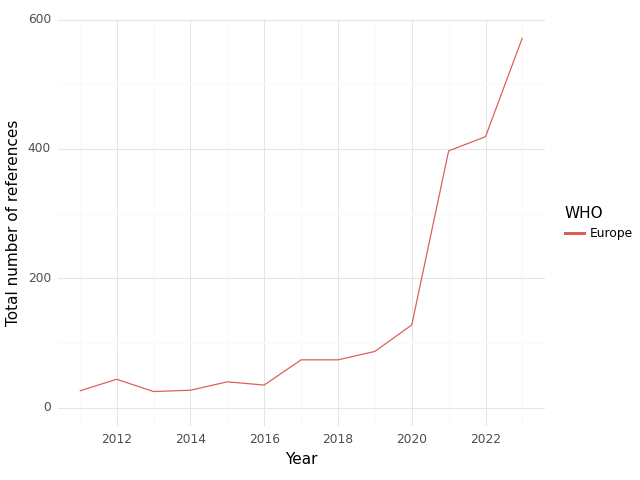

The file beside this chart, header and first rows:
, WHO, Year, intersection, climate, health, sum
0, Europe, 2011, 26.0, 848.0, 892.0, 1766
1, Europe, 2012, 44.0, 1206, 980.0, 2230
2, Europe, 2013, 25.0, 1036, 1099, 2160
3, Europe, 2014, 27.0, 1083, 1193, 2303
4, Europe, 2015, 40.0, 1007, 1462, 2509
5, Europe, 2016, 35.0, 1045, 1248, 2328
6, Europe, 2017, 74.0, 1383, 1500, 2957
7, Europe, 2018, 74.0, 1482, 2337, 3893
8, Europe, 2019, 87.0, 1792, 2943, 4822
9, Europe, 2020, 128.0, 2615, 3551, 6294
10, Europe, 2021, 397.0, 4342, 8622, 13361
11, Europe, 2022, 419.0, 5875, 8523, 14817
12, Europe, 2023, 572.0, 8841, 8483, 17896
